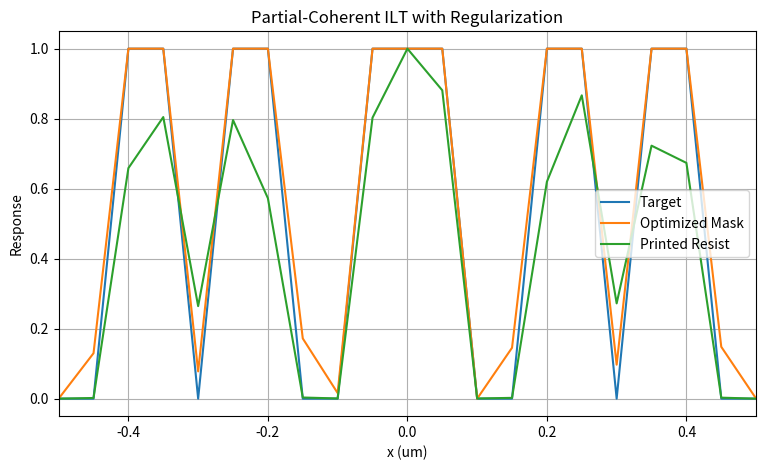

Recreate this plot in Python.
import numpy as np
import matplotlib.pyplot as plt


# =========================================================
# 1. Basic parameters
# =========================================================

N = 128
L = 6.4
dx = L / N

x = np.arange(N) * dx - L / 2
x_fft = np.arange(N) * dx

period = 0.20
line_width = 0.10

wavelength = 0.193
NA = 0.85

cutoff = NA / wavelength


# =========================================================
# 2. Target / initial mask
# =========================================================

position_in_period = (
    np.mod(
        x + period / 2,
        period
    )
    -
    period / 2
)

mask = (
    np.abs(position_in_period)
    <= line_width / 2
).astype(float)

target = mask.copy()


# =========================================================
# 3. Fourier frequency grid
# =========================================================

freq = np.fft.fftfreq(
    N,
    d=dx
)


# =========================================================
# 4. Multi-point illumination source
# =========================================================

source_positions = np.array([
    -2.0,
    -1.5,
    -1.0,
    -0.5,
     0.5,
     1.0,
     1.5,
     2.0
])

source_weights = np.ones(
    len(source_positions)
)

source_weights = (
    source_weights
    /
    np.sum(source_weights)
)


# =========================================================
# 5. Shifted pupil
# =========================================================

def make_shifted_pupil(
    freq,
    cutoff,
    source_position
):

    pupil = (
        np.abs(
            freq - source_position
        )
        <= cutoff
    ).astype(float)

    return pupil


# =========================================================
# 6. Build TCC
# =========================================================

TCC = np.zeros(
    (N, N),
    dtype=complex
)

for source_position, weight in zip(
    source_positions,
    source_weights
):

    pupil = make_shifted_pupil(
        freq,
        cutoff,
        source_position
    )

    TCC += (
        weight
        *
        np.outer(
            pupil,
            np.conj(pupil)
        )
    )


# =========================================================
# 7. TCC eigendecomposition
# =========================================================

eigenvalues, eigenvectors = np.linalg.eigh(
    TCC
)

sort_index = np.argsort(
    eigenvalues
)[::-1]

eigenvalues = eigenvalues[
    sort_index
]

eigenvectors = eigenvectors[
    :,
    sort_index
]


# Small negative values may appear because of numerical error
eigenvalues = np.clip(
    eigenvalues,
    0,
    None
)


# =========================================================
# 8. Full TCC image
#    Used as reference normalization
# =========================================================

def full_tcc_image(
    mask_input
):

    spectrum_input = np.fft.fft(
        mask_input
    )

    intensity = np.zeros(N)

    for ix, x_value in enumerate(
        x_fft
    ):

        q = (
            spectrum_input
            *
            np.exp(
                1j
                *
                2
                *
                np.pi
                *
                freq
                *
                x_value
            )
        )

        intensity[ix] = (
            np.real(
                q
                @
                TCC
                @
                np.conj(q)
            )
            /
            (N ** 2)
        )

    return intensity


# =========================================================
# 9. Truncated coherent-mode imaging
# =========================================================

def partial_coherent_image(
    mask_input,
    num_modes
):

    spectrum_input = np.fft.fft(
        mask_input
    )

    intensity = np.zeros(N)

    for ix, x_value in enumerate(
        x_fft
    ):

        q = (
            spectrum_input
            *
            np.exp(
                1j
                *
                2
                *
                np.pi
                *
                freq
                *
                x_value
            )
        )

        intensity_value = 0.0

        for k in range(
            num_modes
        ):

            mode_k = eigenvectors[
                :,
                k
            ]

            lambda_k = eigenvalues[
                k
            ]

            E_k = (
                q
                @
                mode_k
            )

            intensity_value += (
                lambda_k
                *
                np.abs(E_k) ** 2
            )

        intensity[ix] = (
            intensity_value
            /
            (N ** 2)
        )

    return intensity


# =========================================================
# 10. Soft resist model
# =========================================================

def soft_resist(
    intensity,
    threshold=0.5,
    beta=20.0
):

    resist = (
        1.0
        /
        (
            1.0
            +
            np.exp(
                -beta
                *
                (
                    intensity
                    -
                    threshold
                )
            )
        )
    )

    return resist


# =========================================================
# 11. ILT loss
# =========================================================

def compute_loss(
    resist,
    target
):

    loss = np.mean(
        (
            resist
            -
            target
        ) ** 2
    )

    return loss


# =========================================================
# 12. Full TCC reference
# =========================================================

intensity_full = full_tcc_image(
    mask
)

reference_peak = np.max(
    intensity_full
)

full_image_norm = (
    intensity_full
    /
    reference_peak
)


# =========================================================
# 13. Partial-coherent forward model
# =========================================================

num_modes = 8

intensity_modes = partial_coherent_image(
    mask,
    num_modes
)

intensity_modes_norm = (
    intensity_modes
    /
    reference_peak
)


# =========================================================
# 14. Resist response
# =========================================================

threshold = 0.5
beta = 20.0

resist = soft_resist(
    intensity_modes_norm,
    threshold,
    beta
)

def forward_modes(
    mask_input,
    num_modes
):

    spectrum = np.fft.fft(
        mask_input
    )

    intensity = np.zeros(N)

    fields = []

    for k in range(num_modes):

        mode_k = eigenvectors[:, k]
        lambda_k = eigenvalues[k]

        field_k = np.fft.ifft(
            spectrum * mode_k
        )

        intensity += (
            lambda_k
            *
            np.abs(field_k) ** 2
        )

        fields.append(field_k)

    return intensity, fields
def backward_modes(
    fields,
    resist,
    target,
    num_modes,
    reference_peak,
    beta
):

    # -----------------------------------------
    # Loss -> Resist
    # -----------------------------------------

    dL_dR = (
        2
        *
        (resist - target)
        /
        N
    )


    # -----------------------------------------
    # Resist -> normalized intensity
    # -----------------------------------------

    dL_dInorm = (
        dL_dR
        *
        beta
        *
        resist
        *
        (1 - resist)
    )


    # -----------------------------------------
    # normalized intensity -> raw intensity
    # -----------------------------------------

    dL_dI = (
        dL_dInorm
        /
        reference_peak
    )


    # -----------------------------------------
    # Intensity -> Mask
    # -----------------------------------------

    dL_dM = np.zeros(
        N
    )


    for k in range(num_modes):

        mode_k = eigenvectors[:, k]
        lambda_k = eigenvalues[k]

        field_k = fields[k]


        # dL / dE_k
        dL_dE = (
            2
            *
            lambda_k
            *
            dL_dI
            *
            field_k
        )


        # Optical adjoint
        gradient_k = np.fft.ifft(
            np.fft.fft(dL_dE)
            *
            np.conj(mode_k)
        )


        dL_dM += np.real(
            gradient_k
        )


    return dL_dM
num_modes = 20

mask_current = mask.copy()


# Forward
intensity, fields = forward_modes(
    mask_current,
    num_modes
)

intensity_norm = (
    intensity
    /
    reference_peak
)

resist = soft_resist(
    intensity_norm,
    threshold,
    beta
)

loss_before = compute_loss(
    resist,
    target
)


# Backward
gradient = backward_modes(
    fields,
    resist,
    target,
    num_modes,
    reference_peak,
    beta
)


# One gradient-descent step
learning_rate = 0.1

mask_new = (
    mask_current
    -
    learning_rate
    *
    gradient
)

mask_new = np.clip(
    mask_new,
    0.0,
    1.0
)


# Forward again
intensity_new, _ = forward_modes(
    mask_new,
    num_modes
)

resist_new = soft_resist(
    intensity_new / reference_peak,
    threshold,
    beta
)

loss_after = compute_loss(
    resist_new,
    target
)


print()
print("=" * 50)
print("One ILT Gradient Step")
print("=" * 50)

print(
    "Loss before =",
    loss_before
)

print(
    "Loss after  =",
    loss_after
)

print(
    "Gradient max =",
    np.max(np.abs(gradient))
)
# =========================================================
# Partial-Coherent ILT + Binarization Penalty
# =========================================================
lambda_bin = 0.02
lambda_tv = 0.01
# =========================================================
# TV loss
# =========================================================

def tv_loss(mask):

    epsilon = 1e-8

    diff = mask[1:] - mask[:-1]

    return np.mean(
        np.sqrt(
            diff ** 2 + epsilon
        )
    )


# =========================================================
# TV gradient
# =========================================================

def tv_gradient(mask):

    epsilon = 1e-8

    diff = mask[1:] - mask[:-1]

    normalized_diff = (
        diff
        /
        np.sqrt(
            diff ** 2 + epsilon
        )
    )

    gradient = np.zeros_like(mask)

    gradient[:-1] -= normalized_diff
    gradient[1:] += normalized_diff

    gradient /= (len(mask) - 1)

    return gradient


# =========================================================
# Partial-Coherent ILT
# + Binarization
# + TV Regularization
# =========================================================

num_modes = 20

num_iterations = 100
learning_rate = 0.1

lambda_bin = 0.02
lambda_tv = 0.01

mask_current = mask.copy()

print_loss_history = []
bin_loss_history = []
tv_loss_history = []
total_loss_history = []


for iteration in range(num_iterations):

    # -----------------------------------------
    # Forward
    # -----------------------------------------

    intensity, fields = forward_modes(
        mask_current,
        num_modes
    )

    intensity_norm = (
        intensity
        /
        reference_peak
    )

    resist = soft_resist(
        intensity_norm,
        threshold,
        beta
    )


    # -----------------------------------------
    # Printing loss
    # -----------------------------------------

    print_loss = compute_loss(
        resist,
        target
    )


    # -----------------------------------------
    # Binarization loss
    # -----------------------------------------

    bin_loss = np.mean(
        mask_current
        *
        (1 - mask_current)
    )


    # -----------------------------------------
    # TV loss
    # -----------------------------------------

    current_tv_loss = tv_loss(
        mask_current
    )


    # -----------------------------------------
    # Total loss
    # -----------------------------------------

    total_loss = (
        print_loss
        +
        lambda_bin * bin_loss
        +
        lambda_tv * current_tv_loss
    )


    print_loss_history.append(
        print_loss
    )

    bin_loss_history.append(
        bin_loss
    )

    tv_loss_history.append(
        current_tv_loss
    )

    total_loss_history.append(
        total_loss
    )


    # -----------------------------------------
    # Printing gradient
    # -----------------------------------------

    gradient_print = backward_modes(
        fields,
        resist,
        target,
        num_modes,
        reference_peak,
        beta
    )


    # -----------------------------------------
    # Binarization gradient
    # -----------------------------------------

    gradient_bin = (
        1
        -
        2 * mask_current
    ) / N


    # -----------------------------------------
    # TV gradient
    # -----------------------------------------

    gradient_tv = tv_gradient(
        mask_current
    )


    # -----------------------------------------
    # Total gradient
    # -----------------------------------------

    gradient_total = (
        gradient_print
        +
        lambda_bin * gradient_bin
        +
        lambda_tv * gradient_tv
    )


    # -----------------------------------------
    # Gradient descent
    # -----------------------------------------

    mask_current = (
        mask_current
        -
        learning_rate
        *
        gradient_total
    )

    mask_current = np.clip(
        mask_current,
        0.0,
        1.0
    )


    if (
        iteration % 10 == 0
        or
        iteration == num_iterations - 1
    ):

        print(
            f"Iteration {iteration:3d}: "
            f"Print = {print_loss:.6f}, "
            f"Bin = {bin_loss:.6f}, "
            f"TV = {current_tv_loss:.6f}, "
            f"Total = {total_loss:.6f}"
        )


# =========================================================
# Final result
# =========================================================

intensity_final, _ = forward_modes(
    mask_current,
    num_modes
)

resist_final = soft_resist(
    intensity_final / reference_peak,
    threshold,
    beta
)

final_print_loss = compute_loss(
    resist_final,
    target
)

final_bin_loss = np.mean(
    mask_current
    *
    (1 - mask_current)
)

final_tv_loss = tv_loss(
    mask_current
)


print()
print("=" * 50)
print("Final Regularized ILT Result")
print("=" * 50)

print(
    "Final printing loss =",
    final_print_loss
)

print(
    "Final binarization loss =",
    final_bin_loss
)

print(
    "Final TV loss =",
    final_tv_loss
)

print(
    "Mask minimum =",
    np.min(mask_current)
)

print(
    "Mask maximum =",
    np.max(mask_current)
)
plt.figure(figsize=(9, 5))

plt.plot(
    x,
    target,
    label="Target"
)

plt.plot(
    x,
    mask_current,
    label="Optimized Mask"
)

plt.plot(
    x,
    resist_final,
    label="Printed Resist"
)

plt.xlim(-0.5, 0.5)

plt.xlabel("x (um)")
plt.ylabel("Response")

plt.title(
    "Partial-Coherent ILT with Regularization"
)

plt.grid()
plt.legend()

plt.show()
# =========================================================
# Gradient Check for Partial-Coherent ILT
# =========================================================

def printing_loss_from_mask(
    mask_input,
    num_modes,
    reference_peak,
    threshold,
    beta
):

    intensity, _ = forward_modes(
        mask_input,
        num_modes
    )

    intensity_norm = (
        intensity
        /
        reference_peak
    )

    resist = soft_resist(
        intensity_norm,
        threshold,
        beta
    )

    loss = compute_loss(
        resist,
        target
    )

    return loss


# =========================================================
# 1. Prepare a mask for gradient checking
# =========================================================

# Avoid checking exactly at 0 or 1
# so finite-difference perturbation is cleaner

mask_check = (
    0.1
    +
    0.8 * mask_current
)


# =========================================================
# 2. Analytical gradient
# =========================================================

intensity_check, fields_check = forward_modes(
    mask_check,
    num_modes
)

resist_check = soft_resist(
    intensity_check / reference_peak,
    threshold,
    beta
)

gradient_analytical = backward_modes(
    fields_check,
    resist_check,
    target,
    num_modes,
    reference_peak,
    beta
)


# =========================================================
# 3. Finite-difference gradient
# =========================================================

epsilon = 1e-6

test_indices = [
    10,
    30,
    50,
    70,
    90
]


print()
print("=" * 70)
print("Partial-Coherent ILT Gradient Check")
print("=" * 70)


for index in test_indices:

    mask_plus = mask_check.copy()
    mask_minus = mask_check.copy()

    mask_plus[index] += epsilon
    mask_minus[index] -= epsilon


    loss_plus = printing_loss_from_mask(
        mask_plus,
        num_modes,
        reference_peak,
        threshold,
        beta
    )

    loss_minus = printing_loss_from_mask(
        mask_minus,
        num_modes,
        reference_peak,
        threshold,
        beta
    )


    gradient_fd = (
        loss_plus
        -
        loss_minus
    ) / (
        2 * epsilon
    )


    gradient_an = (
        gradient_analytical[index]
    )


    relative_error = (
        np.abs(
            gradient_fd
            -
            gradient_an
        )
        /
        (
            np.abs(gradient_fd)
            +
            np.abs(gradient_an)
            +
            1e-12
        )
    )


    print(
        f"Index {index:3d}: "
        f"Analytical = {gradient_an: .8e}, "
        f"Finite Diff = {gradient_fd: .8e}, "
        f"Relative Error = {relative_error:.3e}"
    )
